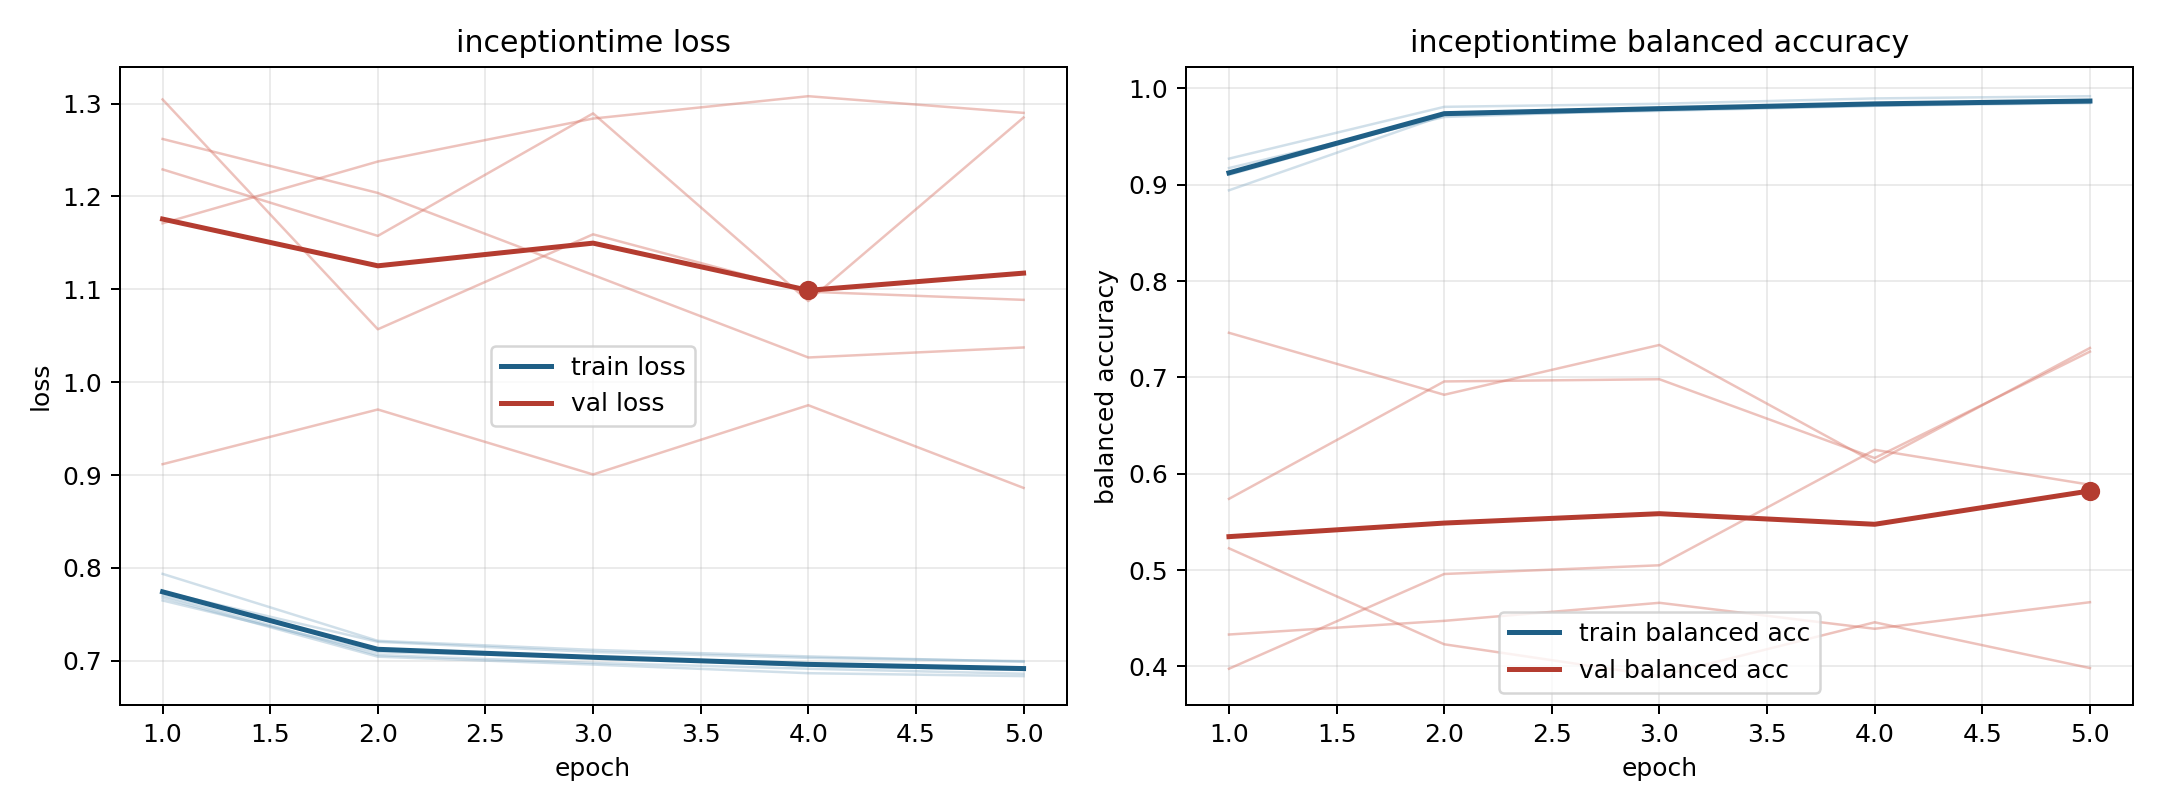

Source data for this figure (header and first rows):
model, fold, epoch, train_loss, train_balanced_accuracy, val_loss, val_balanced_accuracy
inceptiontime, 1, 1, 0.765, 0.9272, 1.171, 0.5226
inceptiontime, 1, 2, 0.7093, 0.9809, 1.238, 0.423
inceptiontime, 1, 3, 0.7039, 0.9841, 1.284, 0.39
inceptiontime, 1, 4, 0.6948, 0.9897, 1.308, 0.4458
inceptiontime, 1, 5, 0.6901, 0.992, 1.29, 0.3983
inceptiontime, 2, 1, 0.7704, 0.9104, 1.304, 0.574
inceptiontime, 2, 2, 0.7062, 0.9727, 1.057, 0.6959
inceptiontime, 2, 3, 0.6977, 0.9776, 1.159, 0.6981
inceptiontime, 2, 4, 0.6914, 0.9826, 1.097, 0.6163
inceptiontime, 2, 5, 0.6861, 0.986, 1.089, 0.7268
inceptiontime, 3, 1, 0.7744, 0.9174, 1.262, 0.3976
inceptiontime, 3, 2, 0.7204, 0.9704, 1.204, 0.496
inceptiontime, 3, 3, 0.7095, 0.9781, 1.115, 0.505
inceptiontime, 3, 4, 0.7032, 0.9821, 1.027, 0.6249
inceptiontime, 3, 5, 0.6996, 0.9848, 1.037, 0.5886
inceptiontime, 4, 1, 0.7936, 0.8943, 0.9117, 0.7464
inceptiontime, 4, 2, 0.7215, 0.9722, 0.9706, 0.682
inceptiontime, 4, 3, 0.7117, 0.9767, 0.9006, 0.7337
inceptiontime, 4, 4, 0.7047, 0.9819, 0.9752, 0.6117
inceptiontime, 4, 5, 0.6989, 0.9866, 0.8862, 0.7306
inceptiontime, 5, 1, 0.7679, 0.9128, 1.229, 0.4331
inceptiontime, 5, 2, 0.7044, 0.9731, 1.158, 0.4473
inceptiontime, 5, 3, 0.6959, 0.9789, 1.289, 0.466
inceptiontime, 5, 4, 0.6866, 0.9837, 1.087, 0.4391
inceptiontime, 5, 5, 0.6835, 0.9854, 1.285, 0.4667
